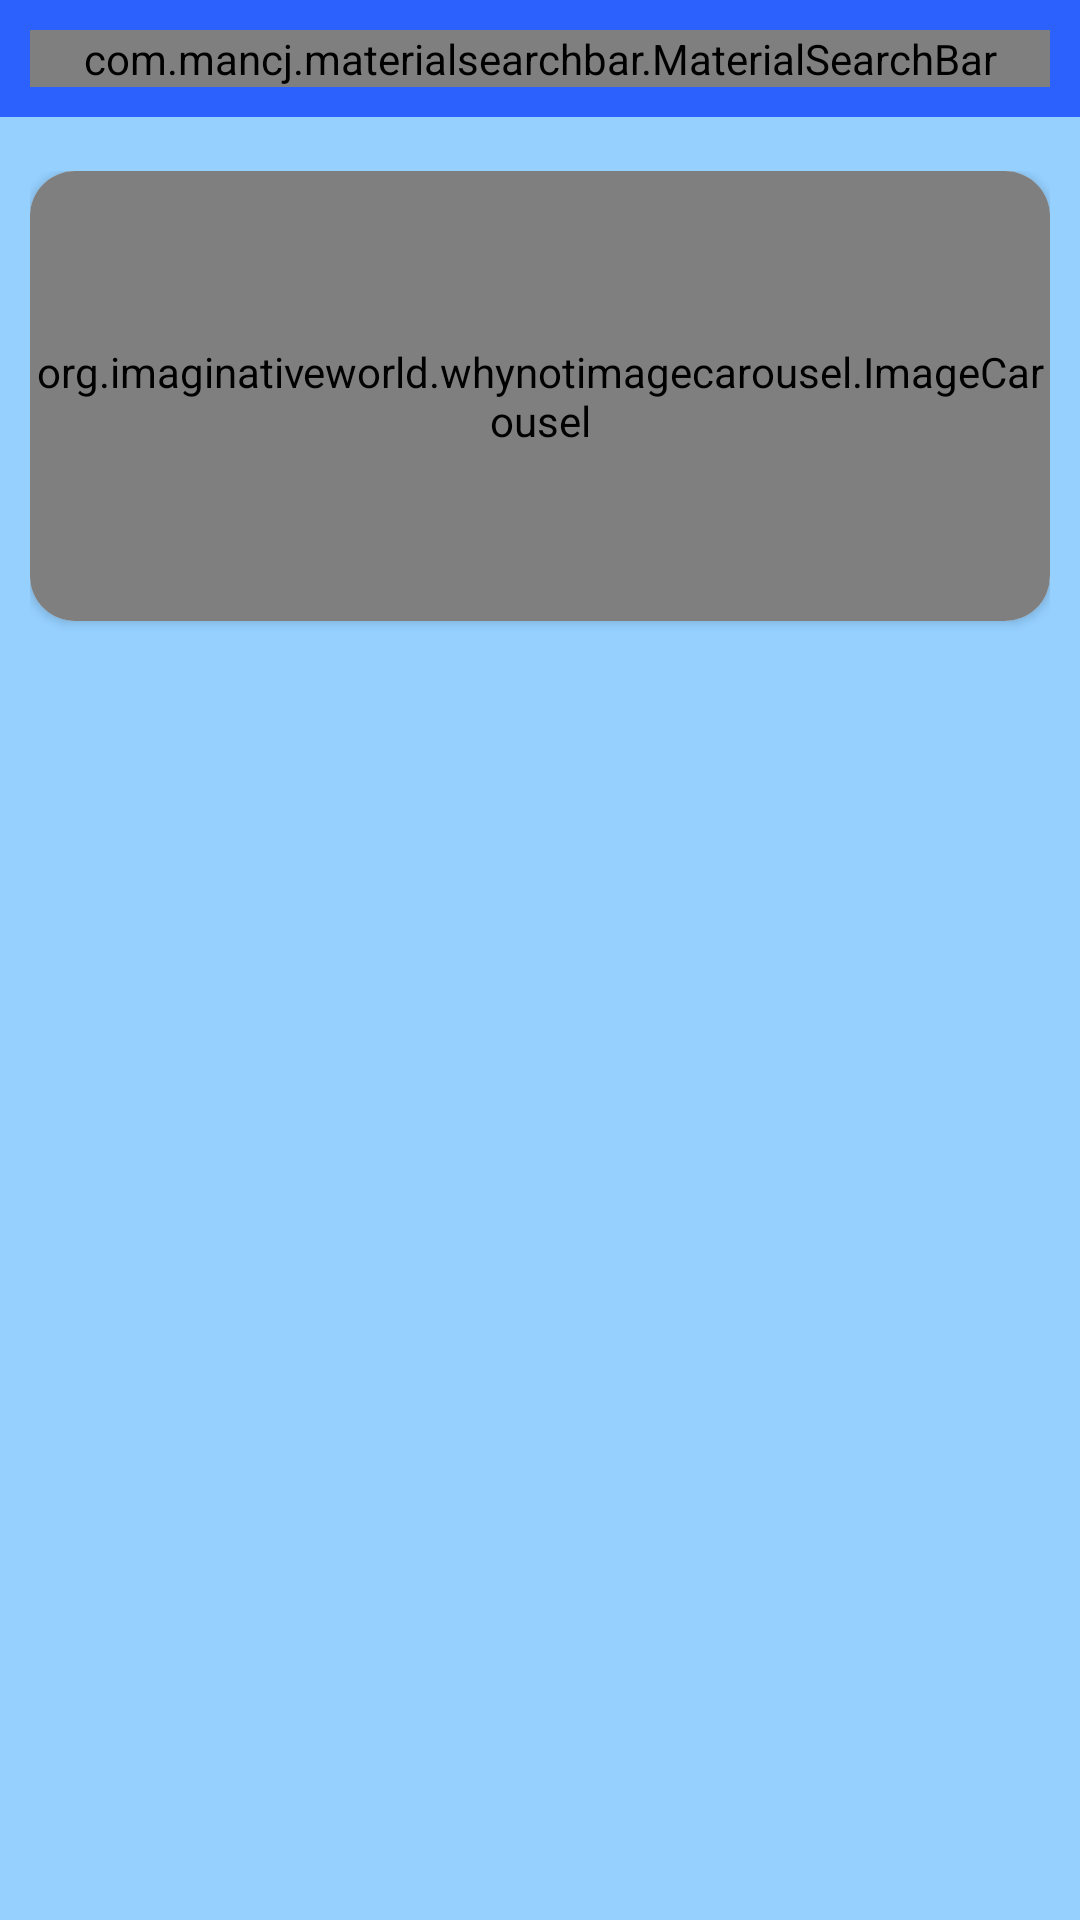

Reconstruct the res/layout file that produces this screen, plus the resources it refers to.
<!-- AndroidManifest.xml: application theme Theme.ECOMMERCEAPP -->
<!-- res/layout/activity_main.xml -->
<?xml version="1.0" encoding="utf-8"?>
<androidx.constraintlayout.widget.ConstraintLayout xmlns:android="http://schemas.android.com/apk/res/android"
    xmlns:app="http://schemas.android.com/apk/res-auto"
    xmlns:tools="http://schemas.android.com/tools"
    android:id="@+id/main"
    android:layout_width="match_parent"
    android:layout_height="match_parent"
    android:background="@color/main_color"
    tools:context=".activities.MainActivity">


    <LinearLayout
        android:id="@+id/linearLayout3"
        android:layout_width="match_parent"
        android:layout_height="wrap_content"
        android:background="@color/light_blue"
        android:orientation="vertical"
        android:padding="10dp"
        app:layout_constraintEnd_toEndOf="parent"
        app:layout_constraintStart_toStartOf="parent"
        app:layout_constraintTop_toTopOf="parent">

        <com.mancj.materialsearchbar.MaterialSearchBar
            android:id="@+id/searchBar"
            style="@style/MaterialSearchBarLight"
            android:layout_width="match_parent"
            android:layout_height="wrap_content"
            app:mt_hint="Search here"
            app:mt_placeholder="Search here"
            app:mt_maxSuggestionsCount="10"
            app:mt_navIconEnabled="true"
            app:mt_speechMode="true" />

    </LinearLayout>

    <androidx.core.widget.NestedScrollView
        android:layout_width="match_parent"
        android:layout_height="0dp"
        android:layout_marginTop="8dp"
        android:fillViewport="true"
        app:layout_constraintBottom_toBottomOf="parent"
        app:layout_constraintEnd_toEndOf="parent"
        app:layout_constraintStart_toStartOf="parent"
        app:layout_constraintTop_toBottomOf="@+id/linearLayout3">

        <LinearLayout
            android:layout_width="match_parent"
            android:layout_height="wrap_content"
            android:orientation="vertical"
            android:padding="10dp">

            <androidx.cardview.widget.CardView
                android:id="@+id/cardView"
                android:layout_width="match_parent"
                android:layout_height="wrap_content"
                app:cardCornerRadius="15dp">

                <org.imaginativeworld.whynotimagecarousel.ImageCarousel
                    android:id="@+id/carousel"
                    android:layout_width="match_parent"
                    android:layout_height="150dp"
                    app:autoPlay="true"
                    app:showCaption="false"
                    app:showNavigationButtons="false" />

            </androidx.cardview.widget.CardView>

            <androidx.cardview.widget.CardView
                android:id="@+id/cardView1"
                android:layout_width="match_parent"
                android:layout_height="wrap_content"
                android:layout_marginTop="10dp"
                app:cardCornerRadius="15dp">

                <androidx.recyclerview.widget.RecyclerView
                    android:id="@+id/categoriesList"
                    android:layout_width="match_parent"
                    android:layout_height="match_parent" />

            </androidx.cardview.widget.CardView>

            <androidx.recyclerview.widget.RecyclerView
                android:id="@+id/productList"
                android:layout_width="match_parent"
                android:layout_height="wrap_content"
                android:layout_marginTop="8dp" />

        </LinearLayout>
    </androidx.core.widget.NestedScrollView>

</androidx.constraintlayout.widget.ConstraintLayout>
<!-- resources referenced by this layout -->
<resources>
  <color name="light_blue">#2C61FD</color>
  <color name="main_color">#95D0FF</color>
  <style name="Theme.ECOMMERCEAPP" parent="Base.Theme.ECOMMERCEAPP" />
  <style name="Base.Theme.ECOMMERCEAPP" parent="Theme.Material3.DayNight.NoActionBar">
          
          
      </style>
</resources>
